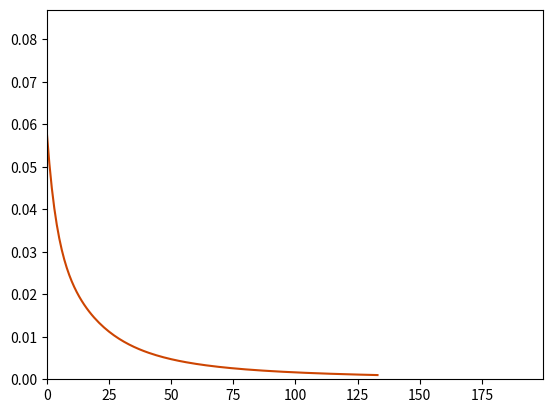

This figure's Python source:
from __future__ import print_function
import math
import random
import numpy as np
import matplotlib.pyplot as plt

"""
This file is part of the computer assignments for the course DD1418/DD2418 Language engineering at KTH.
[redacted]
"""

class BinaryLogisticRegression(object):
    """
    This class performs binary logistic regression using batch gradient descent
    or stochastic gradient descent
    """

    #  ------------- Hyperparameters ------------------ #

    LEARNING_RATE = 0.01  # The learning rate.
    CONVERGENCE_MARGIN = 0.001  # The convergence criterion.
    MAX_ITERATIONS = 100 # Maximal number of passes through the datapoints in stochastic gradient descent.
    MINIBATCH_SIZE = 1000 # Minibatch size (only for minibatch gradient descent)

    # ----------------------------------------------------------------------

    def __init__(self, x=None, y=None, theta=None):
        """
        Constructor. Imports the data and labels needed to build theta.

        @param x The input as a DATAPOINT*FEATURES array.
        @param y The labels as a DATAPOINT array.
        @param theta A ready-made model. (instead of x and y)
        """
        if not any([x, y, theta]) or all([x, y, theta]):
            raise Exception('You have to either give x and y or theta')

        if theta:
            self.FEATURES = len(theta)
            self.theta = theta

        elif x and y:
            # Number of datapoints.
            self.DATAPOINTS = len(x)

            # Number of features.
            self.FEATURES = len(x[0]) + 1

            # Encoding of the data points (as a DATAPOINTS x FEATURES size array).
            self.x = np.concatenate((np.ones((self.DATAPOINTS, 1)), np.array(x)), axis=1)

            # Correct labels for the datapoints.
            self.y = np.array(y)

            # The weights we want to learn in the training phase.
            self.theta = np.random.uniform(-1, 1, self.FEATURES)

            # The current gradient.
            self.gradient = np.zeros(self.FEATURES)

    # ----------------------------------------------------------------------

    def sigmoid(self, z):
        """
        The logistic function.
        """
        return 1.0 / ( 1 + np.exp(-z) )

    def conditional_prob(self, label, datapoint):
        """
        Computes the conditional probability P(label|datapoint)
        """

        # REPLACE THE COMMAND BELOW WITH YOUR CODE
        z = np.dot(self.theta, self.x[datapoint].T)
        prob = self.sigmoid(z)
        if label == 1:
            return prob
        else:
            return 1 - prob

    def compute_gradient_for_all(self):
        """
        Computes the gradient based on the entire dataset
        (used for batch gradient descent).
        """
        loss = self.sigmoid(np.dot(self.theta, self.x.T)) - self.y

        # Update the gradient
        for feature in range(self.FEATURES):
            self.gradient[feature] = self.x.T[feature].dot(loss.T) / self.DATAPOINTS

    def compute_gradient_minibatch(self, minibatch):
        """
        Computes the gradient based on a minibatch
        (used for minibatch gradient descent).
        """

        # Grab the y values for the minibatch
        y_minibatch = self.y[minibatch]
        x_minibatch = self.x[minibatch]

        # Compute the loss for the minibatch
        loss = self.sigmoid(np.dot(self.theta, x_minibatch.T)) - y_minibatch

        # Update the gradient for the minibatch
        for feature in range(self.FEATURES):
            self.gradient[feature] = x_minibatch.T[feature].dot(loss.T) / self.MINIBATCH_SIZE


    def compute_gradient(self, datapoint):
        """
        Computes the gradient based on a single datapoint
        (used for stochastic gradient descent).
        """
        # YOUR CODE HERE
        loss = self.sigmoid(self.theta.dot(self.x[datapoint].T)) - self.y[datapoint]

        # Update the gradient for the current datapoint
        for feature in range(self.FEATURES):
            self.gradient[feature] = self.x[datapoint][feature] * loss

    def stochastic_fit(self):
        """
        Performs Stochastic Gradient Descent.
        """
        self.init_plot(self.FEATURES)
        # YOUR CODE HERE
        gradient_norm = np.inf
        iteration = 0

        while gradient_norm > self.CONVERGENCE_MARGIN:
            iteration += 1
            
            # Get random datapoint and compute gradient
            datapoint = random.randint(0, self.DATAPOINTS)
            self.compute_gradient(datapoint)

            for k in range(self.FEATURES):
                self.theta[k] -= self.LEARNING_RATE * self.gradient[k]

            # Plotting the progress
            gradient_norm = np.sum(np.square(self.gradient))
            if iteration == 1 or iteration % 50 == 0:
                print(f"Iter: {iteration}, Sum of square of Gradient: {gradient_norm:.6f}")
                self.update_plot(gradient_norm)

            # Terminating condition
            if np.sum(np.square(self.gradient)) < self.CONVERGENCE_MARGIN:
                print(
                    f"At termination, Iter: {iteration}, Sum of Square of Gradient: {gradient_norm:.6f}"
                )
                break
        


    def minibatch_fit(self):
        """
        Performs Mini-batch Gradient Descent.
        """
        self.init_plot(self.FEATURES)

        # YOUR CODE HERE
        gradient_norm = np.inf
        iteration = 0

        while gradient_norm > self.CONVERGENCE_MARGIN:
            iteration += 1

            # Pick MINIBATCH_SIZE random datapoints and compute gradient
            minibatch = random.sample(range(self.DATAPOINTS), self.MINIBATCH_SIZE)
            self.compute_gradient_minibatch(minibatch)

            for k in range(self.FEATURES):
                self.theta[k] -= self.LEARNING_RATE * self.gradient[k]

            # Plotting the progress
            gradient_norm = np.sum(np.square(self.gradient))
            if iteration == 1 or iteration % 50 == 0:
                print(f"Iter: {iteration}, Sum of square of Gradient: {gradient_norm:.6f}")
                self.update_plot(gradient_norm)

            # Terminating condition
            if np.sum(np.square(self.gradient)) < self.CONVERGENCE_MARGIN:
                print(
                    f"At termination, Iter: {iteration}, Sum of Square of Gradient: {gradient_norm:.6f}"
                )
                break
            

    def fit(self):
        """
        Performs Batch Gradient Descent to optimize the theta parameters of the logistic regression model.
        """
        # Initialize plotting for visualization
        self.init_plot(self.FEATURES)

        # Tracking the number of iterations
        itr = 0

        gradient_norm = np.inf

        # Main optimization loop
        while gradient_norm>self.CONVERGENCE_MARGIN:
            itr += 1  # Increment iteration counter

            # Compute the gradient using the entire dataset
            self.compute_gradient_for_all()

            # Update model parameters (theta) using the gradient
            for k in range(self.FEATURES):
                self.theta[k] -= self.LEARNING_RATE * self.gradient[k]

            # Output the progress every 10 iterations and the first iteration
            if itr == 1 or itr % 50 == 0:
                gradient_norm = np.sum(np.square(self.gradient))
                print(f"Iter: {itr}, Sum of square of Gradient: {gradient_norm:.6f}")
                self.update_plot(gradient_norm)

            # Check for convergence and terminate if the gradient is sufficiently small
            if gradient_norm < self.CONVERGENCE_MARGIN:
                print(
                    f"At termination, Iter: {itr}, Sum of Square of Gradient: {gradient_norm:.6f}"
                )
                break

            pass

    def classify_datapoints(self, test_data, test_labels):
        """
        Classifies datapoints
        """
        print('Model parameters:')

        print('  '.join('{:d}: {:.4f}'.format(k, self.theta[k]) for k in range(self.FEATURES)))

        self.DATAPOINTS = len(test_data)

        self.x = np.concatenate((np.ones((self.DATAPOINTS, 1)), np.array(test_data)), axis=1)
        self.y = np.array(test_labels)
        confusion = np.zeros((self.FEATURES, self.FEATURES))

        for d in range(self.DATAPOINTS):
            prob = self.conditional_prob(1, d)
            predicted = 1 if prob > .5 else 0
            confusion[predicted][self.y[d]] += 1

        print('                       Real class')
        print('                 ', end='')
        print(' '.join('{:>8d}'.format(i) for i in range(2)))
        for i in range(2):
            if i == 0:
                print('Predicted class: {:2d} '.format(i), end='')
            else:
                print('                 {:2d} '.format(i), end='')
            print(' '.join('{:>8.3f}'.format(confusion[i][j]) for j in range(2)))

    def print_result(self):
        print(' '.join(['{:.2f}'.format(x) for x in self.theta]))
        print(' '.join(['{:.2f}'.format(x) for x in self.gradient]))

    # ----------------------------------------------------------------------

    def update_plot(self, *args):
        """
        Handles the plotting
        """
        if self.i == []:
            self.i = [0]
        else:
            self.i.append(self.i[-1] + 1)

        for index, val in enumerate(args):
            self.val[index].append(val)
            self.lines[index].set_xdata(self.i)
            self.lines[index].set_ydata(self.val[index])

        self.axes.set_xlim(0, max(self.i) * 1.5)
        self.axes.set_ylim(0, max(max(self.val)) * 1.5)

        plt.draw()
        plt.pause(1e-20)

    def init_plot(self, num_axes):
        """
        num_axes is the number of variables that should be plotted.
        """
        self.i = []
        self.val = []
        plt.ion()
        self.axes = plt.gca()
        self.lines =[]

        for i in range(num_axes):
            self.val.append([])
            self.lines.append([])
            self.lines[i], = self.axes.plot([], self.val[0], '-', c=[random.random() for _ in range(3)], linewidth=1.5, markersize=4)

    # ----------------------------------------------------------------------


def main():
    """
    Tests the code on a toy example.
    """
    x = [
        [ 1,1 ], [ 0,0 ], [ 1,0 ], [ 0,0 ], [ 0,0 ], [ 0,0 ],
        [ 0,0 ], [ 0,0 ], [ 1,1 ], [ 0,0 ], [ 0,0 ], [ 1,0 ],
        [ 1,0 ], [ 0,0 ], [ 1,1 ], [ 0,0 ], [ 1,0 ], [ 0,0 ]
    ]

    #  Encoding of the correct classes for the training material
    y = [1, 1, 1, 0, 0, 0, 0, 0, 0, 0, 0, 1, 1, 0, 0, 0, 1, 0]
    b = BinaryLogisticRegression(x, y)
    b.fit()
    b.print_result()


if __name__ == '__main__':
    main()
